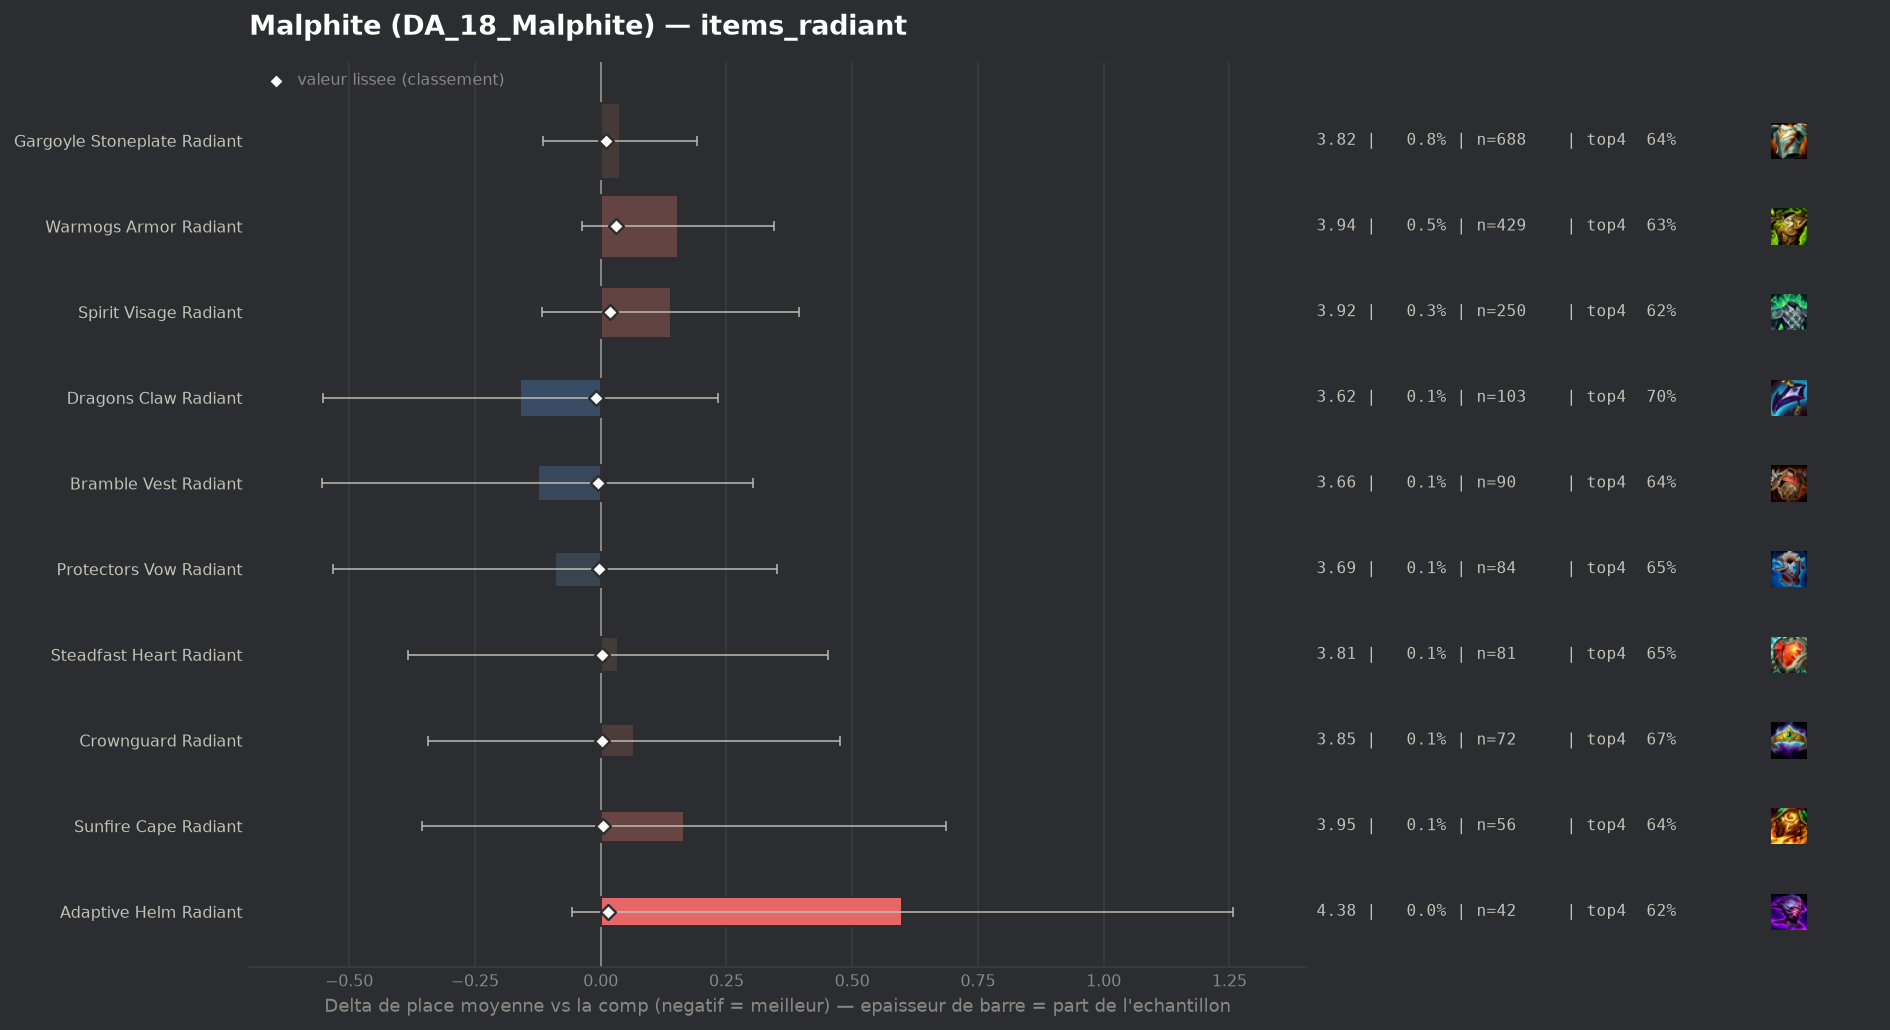

The data file committed next to this chart (first rows):
group, label, n, share, avg_place, shrunk_avg, score, d_avg, d_avg_pess, impact, d_top4, win, top2, top4, sd, z, p, significant
populaire, Dragons Claw Radiant, 103, 0.00122, 3.621, 3.772, -0.009, -0.16, 0.0, 0.0, 0.0497, 0.1748, 0.3301, 0.699, 2.029, -0.8, 0.4253, False
populaire, Bramble Vest Radiant, 90, 0.001066, 3.656, 3.775, -0.006, -0.125, 0.0, 0.0, -0.0049, 0.1556, 0.3667, 0.6444, 2.072, -0.57, 0.5662, False
populaire, Protectors Vow Radiant, 84, 0.0009948, 3.69, 3.777, -0.004, -0.09, 0.0, 0.0, 0.0054, 0.1786, 0.3452, 0.6548, 2.064, -0.4, 0.6882, False
populaire, Steadfast Heart Radiant, 81, 0.0009593, 3.815, 3.782, 0.002, 0.034, 0.0, -0.0, 0.005, 0.1111, 0.3086, 0.6543, 1.919, 0.16, 0.8737, False
populaire, Crownguard Radiant, 72, 0.0008527, 3.847, 3.784, 0.003, 0.066, 0.0, -0.0, 0.0173, 0.0417, 0.2639, 0.6667, 1.769, 0.32, 0.7505, False
populaire, Sunfire Cape Radiant, 56, 0.0006632, 3.946, 3.786, 0.005, 0.166, 0.0, -0.0, -0.0065, 0.1429, 0.2321, 0.6429, 1.986, 0.62, 0.5329, False
populaire, Gargoyle Stoneplate Radiant, 688, 0.008148, 3.82, 3.792, 0.011, 0.039, 0.0, -0.0001, -0.0113, 0.1381, 0.3183, 0.6381, 2.038, 0.5, 0.6182, False
populaire, Adaptive Helm Radiant, 42, 0.0004974, 4.381, 3.795, 0.015, 0.6, 0.0, -0.0, -0.0303, 0.119, 0.2143, 0.619, 2.171, 1.79, 0.07327, False
populaire, Spirit Visage Radiant, 250, 0.002961, 3.92, 3.799, 0.018, 0.139, 0.0, -0.0001, -0.0254, 0.132, 0.304, 0.624, 2.054, 1.07, 0.2848, False
populaire, Warmogs Armor Radiant, 429, 0.005081, 3.935, 3.812, 0.031, 0.154, 0.0, -0.0002, -0.0153, 0.1259, 0.2727, 0.634, 2.008, 1.58, 0.1135, False
